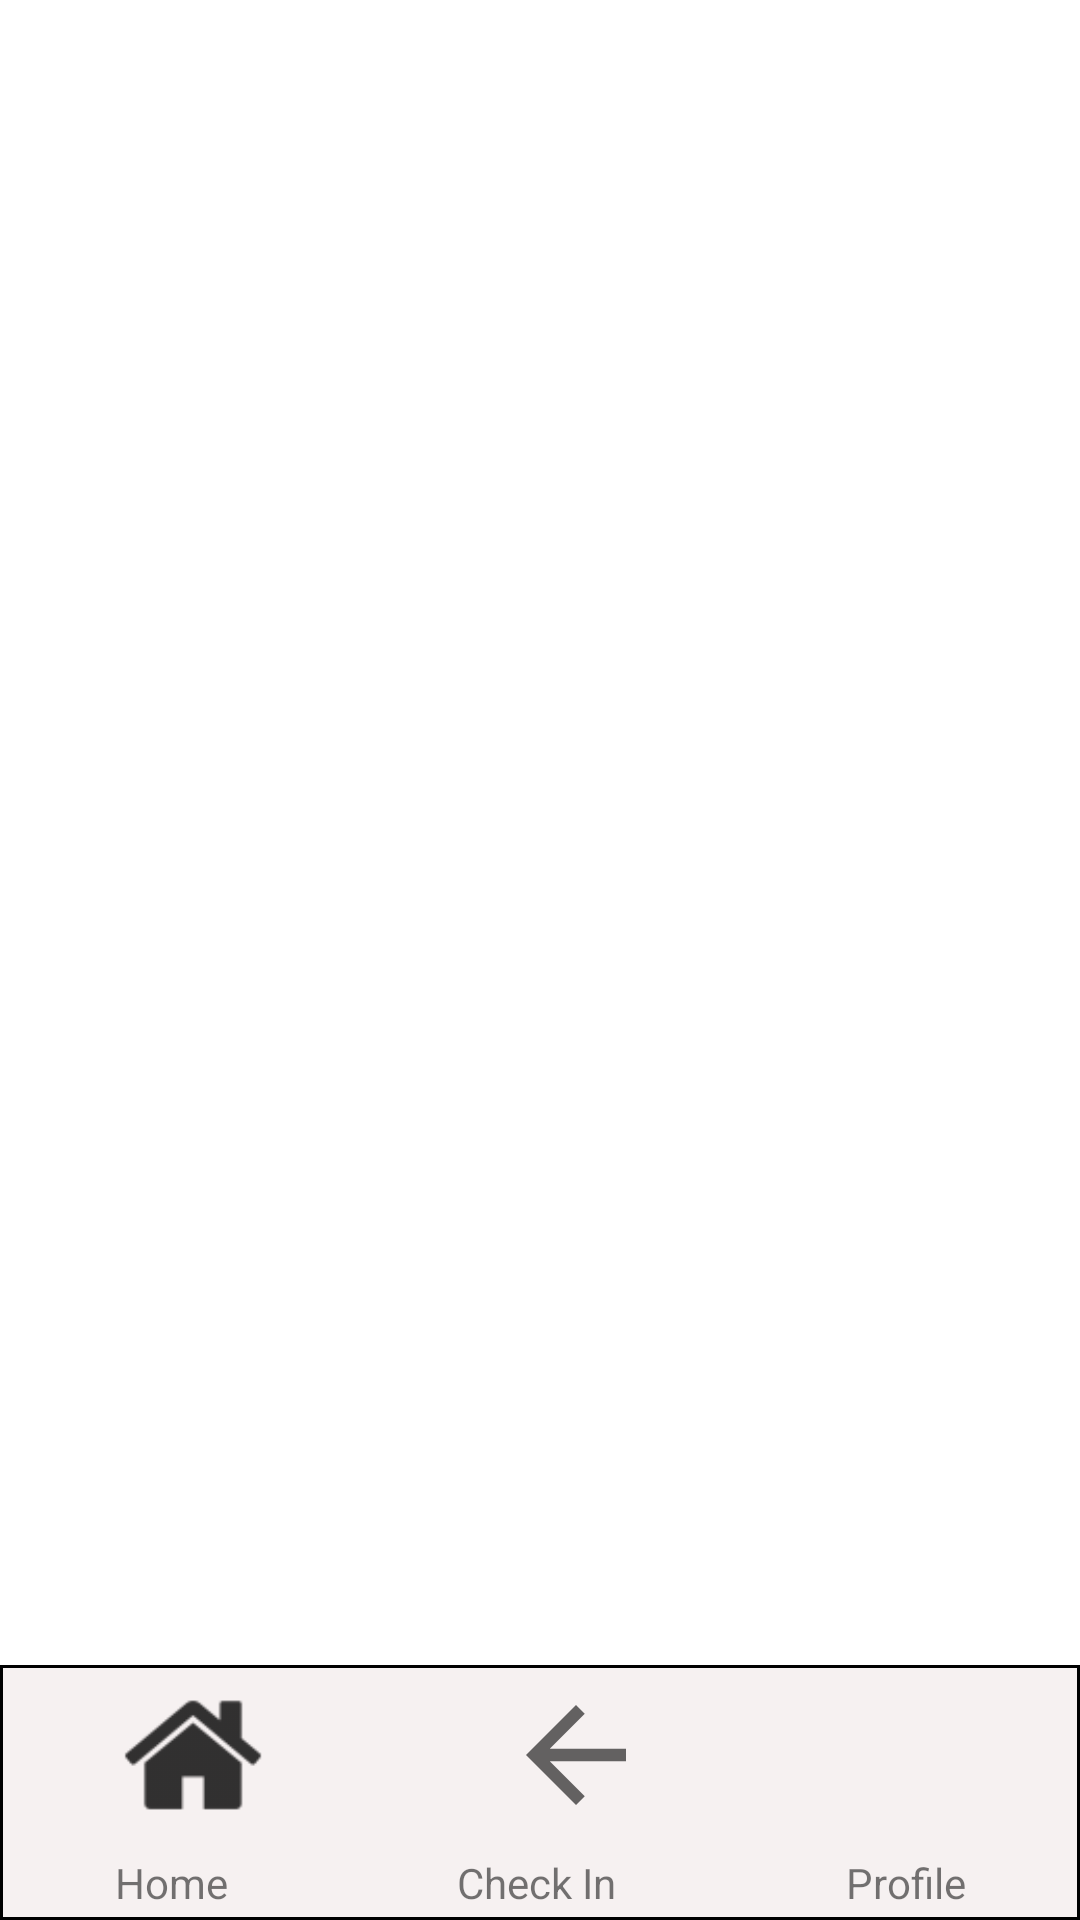

This screen was rendered from an Android layout file. Write that file and the resources it references.
<!-- AndroidManifest.xml: application theme Theme.Fyp_mobile -->
<!-- res/layout/activity_restaurant_list.xml -->
<?xml version="1.0" encoding="utf-8"?>
<androidx.constraintlayout.widget.ConstraintLayout xmlns:android="http://schemas.android.com/apk/res/android"
    xmlns:app="http://schemas.android.com/apk/res-auto"
    xmlns:tools="http://schemas.android.com/tools"
    android:layout_width="match_parent"
    android:layout_height="match_parent">

    <LinearLayout
        android:id="@+id/linearLayout2"
        android:layout_width="0dp"
        android:layout_height="85dp"
        android:background="@drawable/bottom_menu_container"
        android:orientation="vertical"
        android:paddingTop="5dp"
        app:layout_constraintBottom_toBottomOf="parent"
        app:layout_constraintEnd_toEndOf="parent"
        app:layout_constraintStart_toStartOf="parent">

        <LinearLayout
            android:layout_width="match_parent"
            android:layout_height="50dp"
            android:layout_weight="1"
            android:orientation="horizontal">

            <ImageView
                android:id="@+id/menu_home"
                android:layout_width="wrap_content"
                android:layout_height="50dp"
                android:layout_weight="1"
                app:srcCompat="@drawable/home_icon" />

            <ImageView
                android:id="@+id/check_in"
                android:layout_width="wrap_content"
                android:layout_height="50dp"
                android:layout_weight="1"
                app:srcCompat="?attr/actionModeCloseDrawable" />

            <ImageView
                android:id="@+id/profile"
                android:layout_width="wrap_content"
                android:layout_height="50dp"
                android:layout_weight="1"

                app:srcCompat="@drawable/profile_icon" />

        </LinearLayout>

        <LinearLayout
            android:layout_width="match_parent"
            android:layout_height="wrap_content"
            android:layout_weight="1"
            android:orientation="horizontal">

            <TextView
                android:id="@+id/textView4"
                android:layout_width="wrap_content"
                android:layout_height="match_parent"
                android:layout_weight="1"
                android:gravity="center"
                android:text="Home" />

            <TextView
                android:id="@+id/textView5"
                android:layout_width="wrap_content"
                android:layout_height="match_parent"
                android:layout_weight="1"
                android:gravity="center"
                android:text="Check In" />

            <TextView
                android:id="@+id/textView3"
                android:layout_width="wrap_content"
                android:layout_height="match_parent"
                android:layout_weight="1"
                android:gravity="center"
                android:text="Profile" />
        </LinearLayout>

    </LinearLayout>

    <ScrollView
        android:id="@+id/scroll_view"
        android:layout_width="0dp"
        android:layout_height="0dp"
        android:contentDescription="Scrollable content"
        app:layout_constraintBottom_toTopOf="@+id/linearLayout2"
        app:layout_constraintEnd_toEndOf="parent"
        app:layout_constraintStart_toStartOf="parent"
        app:layout_constraintTop_toTopOf="parent">

        <LinearLayout
            android:id="@+id/restaurant_list_layout"
            android:layout_width="match_parent"
            android:layout_height="wrap_content"
            android:orientation="vertical"/>
    </ScrollView>

</androidx.constraintlayout.widget.ConstraintLayout>
<!-- resources referenced by this layout -->
<resources>
  <!-- drawable bottom_menu_container (drawable) -->
  <?xml version="1.0" encoding="utf-8"?>
  <shape xmlns:android="http://schemas.android.com/apk/res/android"
      android:shape="rectangle">
      <solid android:color="#F6F1F1" />
      <stroke android:width="1dp" android:color="@color/black" />
  </shape>
  <!-- drawable home_icon: png bitmap (drawable-hdpi, 550 bytes) -->
  <style name="Theme.Fyp_mobile" parent="Theme.MaterialComponents.DayNight.DarkActionBar">
          
          <item name="colorPrimary">@color/purple_500</item>
          <item name="colorPrimaryVariant">@color/purple_700</item>
          <item name="colorOnPrimary">@color/white</item>
          
          <item name="colorSecondary">@color/teal_200</item>
          <item name="colorSecondaryVariant">@color/teal_700</item>
          <item name="colorOnSecondary">@color/black</item>
          <item name="windowNoTitle">true</item>
          
          <item name="android:statusBarColor" tools:targetApi="l">?attr/colorPrimaryVariant</item>
          
      </style>
  <!-- not gathered from this repository: default colours our renderer supplied (Android Studio template values) -->
  <color name="purple_500">#FF6200EE</color>
  <color name="purple_700">#FF3700B3</color>
  <color name="teal_200">#FF03DAC5</color>
  <color name="teal_700">#FF018786</color>
  <color name="black">#FF000000</color>
  <color name="white">#FFFFFFFF</color>
</resources>
